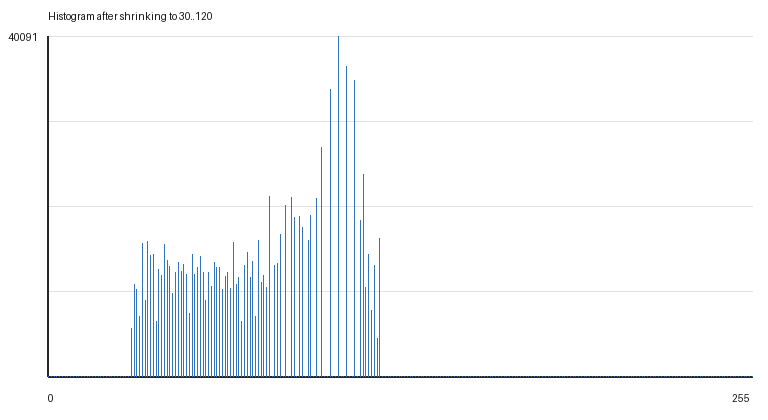

The file beside this chart, header and first rows:
gray_value, count
0, 0
1, 0
2, 0
3, 0
4, 0
5, 0
6, 0
7, 0
8, 0
9, 0
10, 0
11, 0
12, 0
13, 0
14, 0
15, 0
16, 0
17, 0
18, 0
19, 0
20, 0
21, 0
22, 0
23, 0
24, 0
25, 0
26, 0
27, 0
28, 0
29, 0
30, 5649
31, 10850
32, 10306
33, 7066
34, 15690
35, 8931
36, 15880
37, 14242
38, 14337
39, 6513
40, 12646
41, 11945
42, 15543
43, 13660
44, 12917
45, 9772
46, 12207
47, 13473
48, 12424
49, 13204
50, 11990
51, 7486
52, 14356
53, 11975
54, 12862
55, 14133
56, 12277
57, 8983
58, 12299
59, 10559
... 196 more rows
